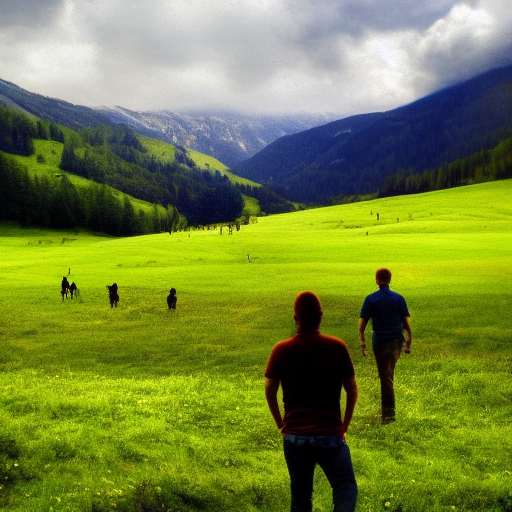
Generation parameters embedded in this image by AUTOMATIC1111 Stable Diffusion web UI or a fork of it (Forge, ...) (PNG 'parameters' text chunk):
landscape, people, epic scene, meadow
Steps: 55, Sampler: Euler a, CFG scale: 7, Seed: 3582802254, Size: 512x512, Model hash: 7460a6fa